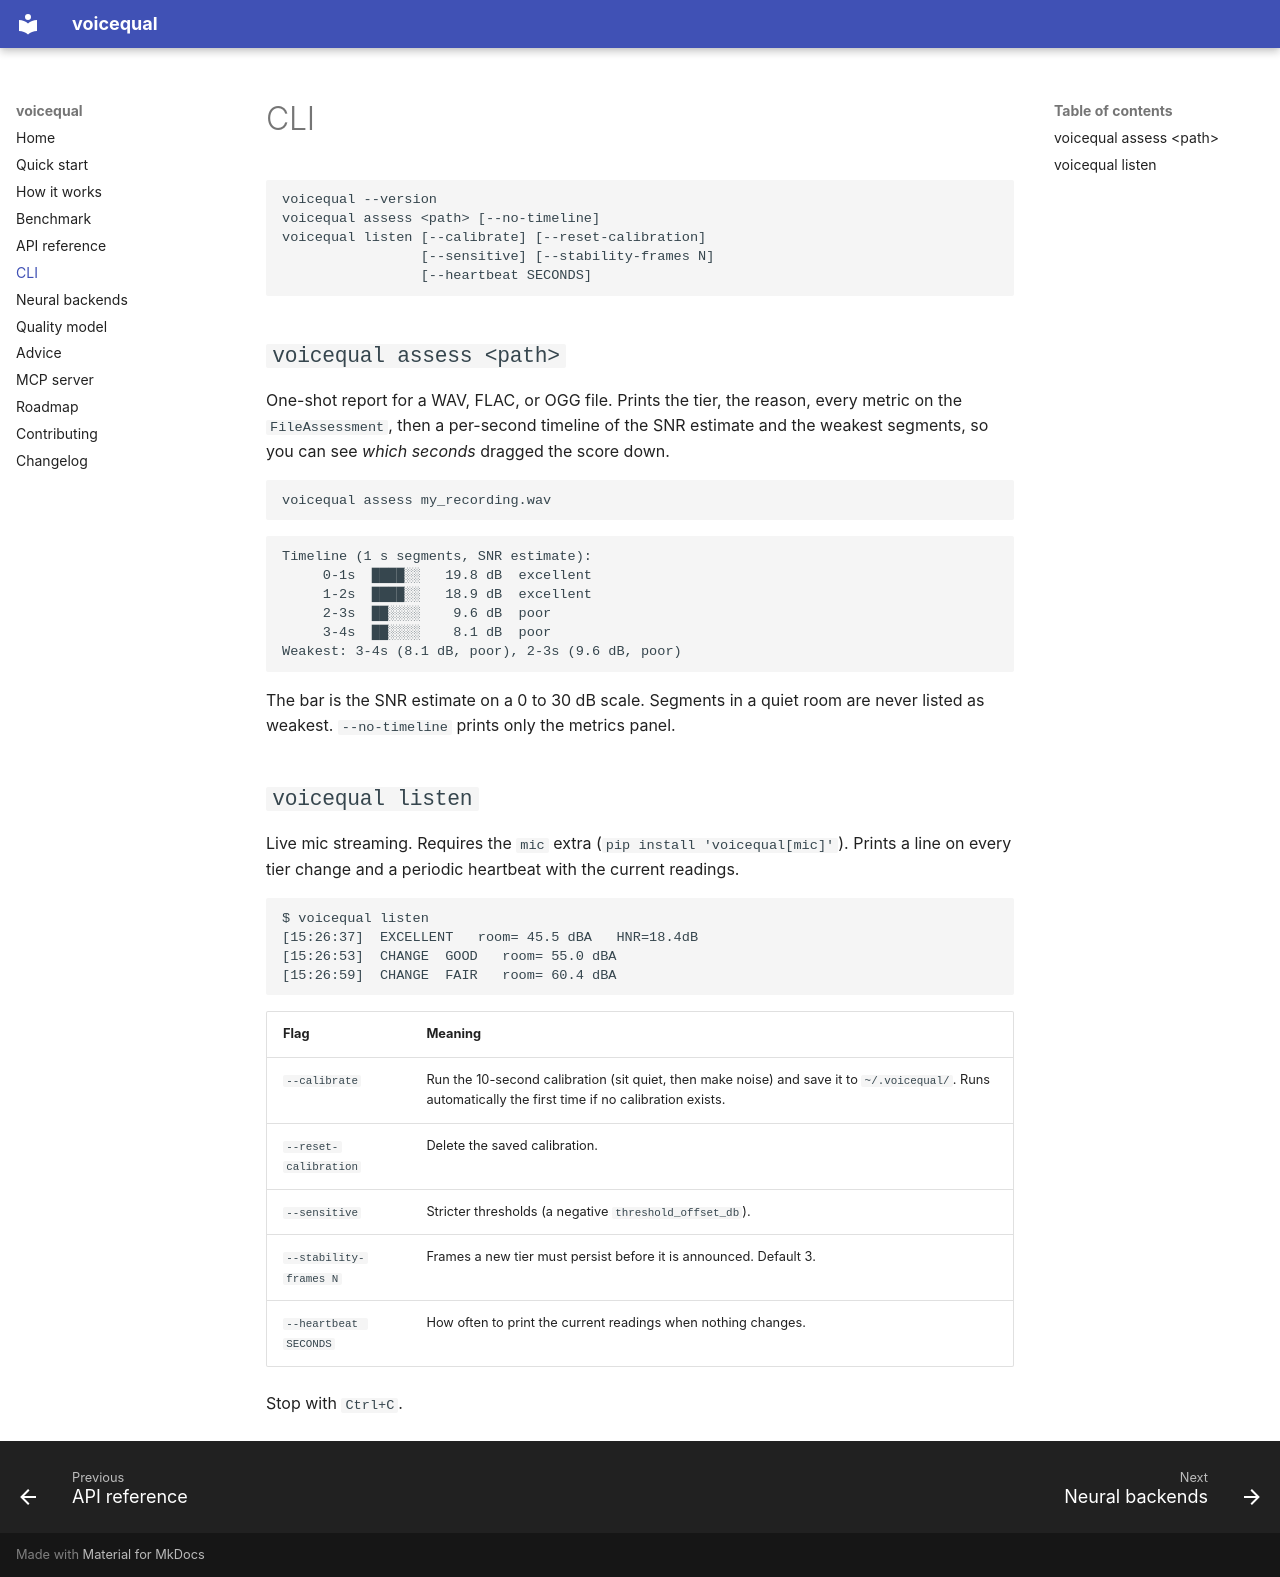

repository: jiya-singhal/voicequal · page: cli/index.html · generator: mkdocs

# CLI

```text
voicequal --version
voicequal assess <path> [--no-timeline]
voicequal listen [--calibrate] [--reset-calibration]
                 [--sensitive] [--stability-frames N]
                 [--heartbeat SECONDS]
```

## `voicequal assess <path>`

One-shot report for a WAV, FLAC, or OGG file. Prints the tier, the
reason, every metric on the `FileAssessment`, then a per-second timeline
of the SNR estimate and the weakest segments, so you can see *which
seconds* dragged the score down.

```bash
voicequal assess my_recording.wav
```

```text
Timeline (1 s segments, SNR estimate):
     0-1s  ████░░   19.8 dB  excellent
     1-2s  ████░░   18.9 dB  excellent
     2-3s  ██░░░░    9.6 dB  poor
     3-4s  ██░░░░    8.1 dB  poor
Weakest: 3-4s (8.1 dB, poor), 2-3s (9.6 dB, poor)
```

The bar is the SNR estimate on a 0 to 30 dB scale. Segments in a quiet
room are never listed as weakest. `--no-timeline` prints only the
metrics panel.

## `voicequal listen`

Live mic streaming. Requires the `mic` extra
(`pip install 'voicequal[mic]'`). Prints a line on every tier change and
a periodic heartbeat with the current readings.

```text
$ voicequal listen
[15:26:37]  EXCELLENT   room= 45.5 dBA   HNR=18.4dB
[15:26:53]  CHANGE  GOOD   room= 55.0 dBA
[15:26:59]  CHANGE  FAIR   room= 60.4 dBA
```

| Flag | Meaning |
|---|---|
| `--calibrate` | Run the 10-second calibration (sit quiet, then make noise) and save it to `~/.voicequal/`. Runs automatically the first time if no calibration exists. |
| `--reset-calibration` | Delete the saved calibration. |
| `--sensitive` | Stricter thresholds (a negative `threshold_offset_db`). |
| `--stability-frames N` | Frames a new tier must persist before it is announced. Default 3. |
| `--heartbeat SECONDS` | How often to print the current readings when nothing changes. |

Stop with `Ctrl+C`.
